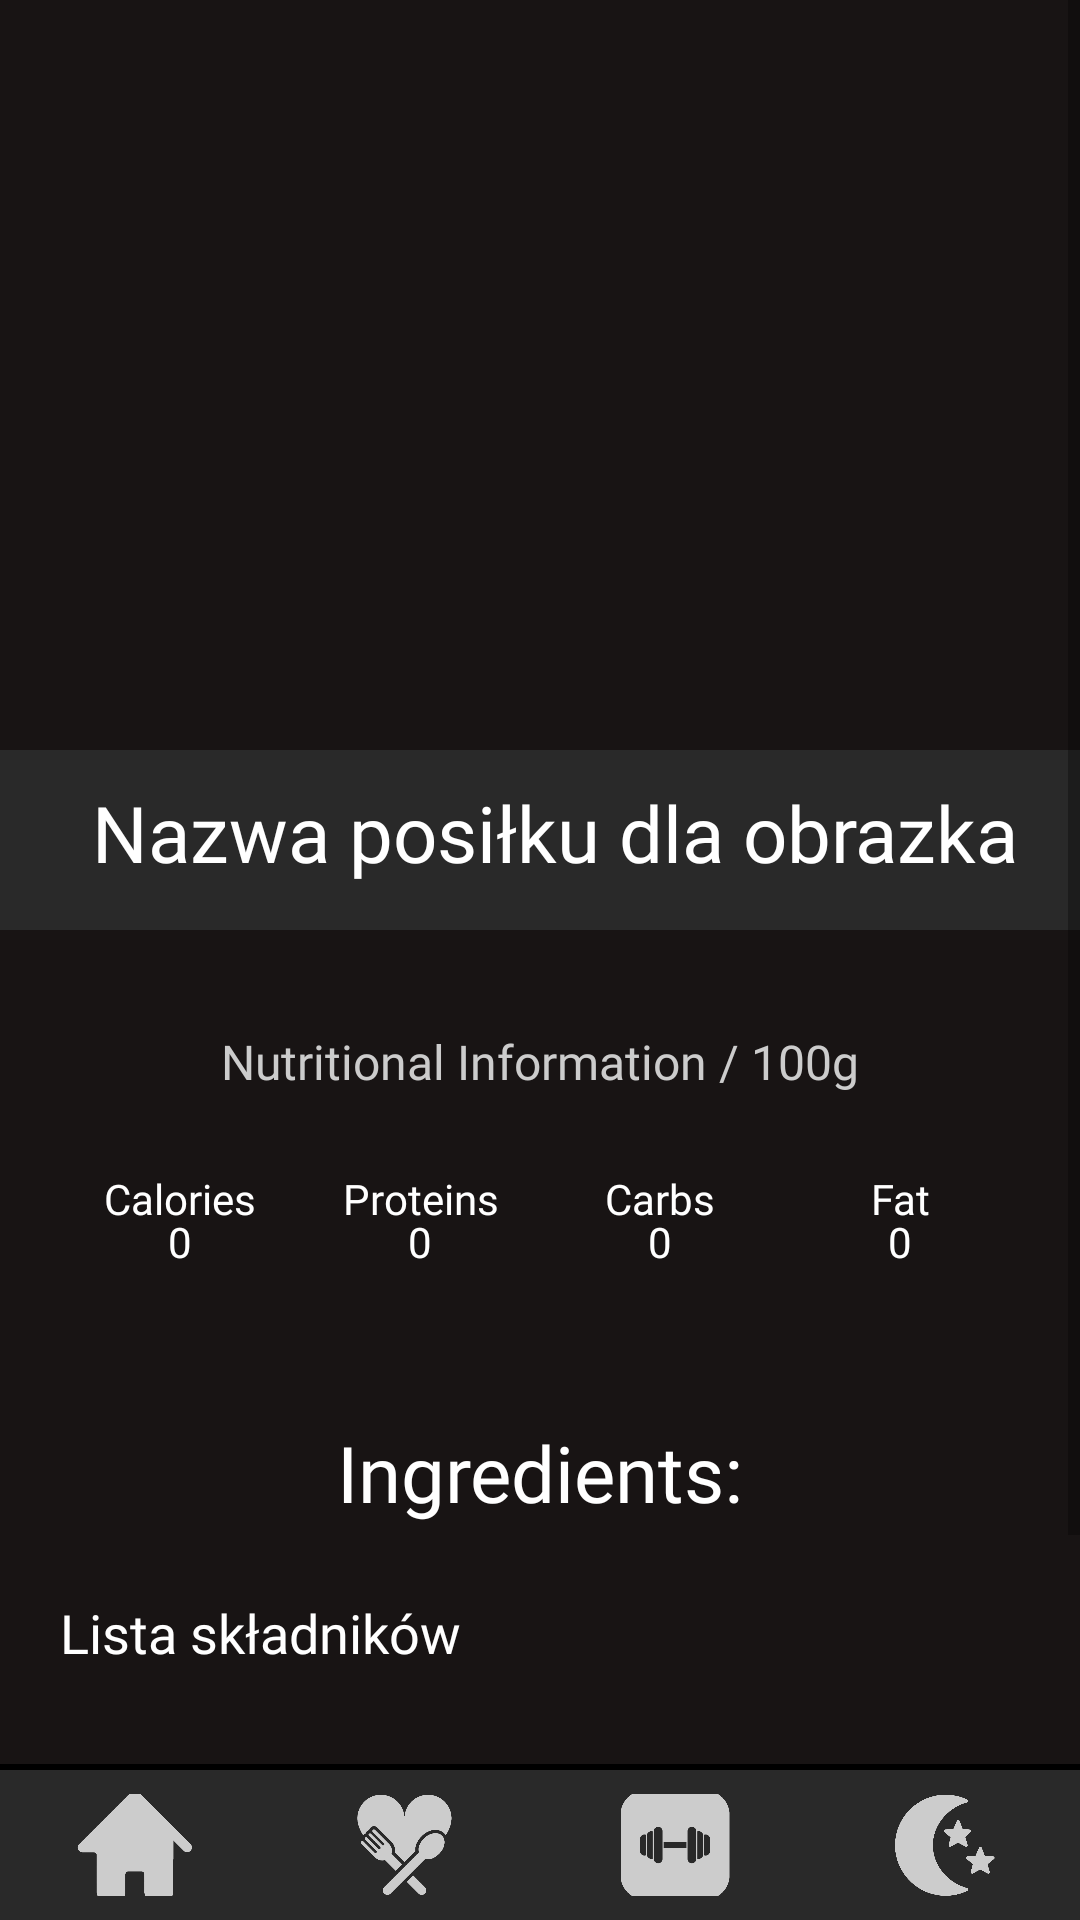

Write the Android layout XML for this screen, with the resource values it uses.
<!-- AndroidManifest.xml: application theme Theme.HealthlyAndroid -->
<!-- res/layout/activity_recipe.xml -->
<?xml version="1.0" encoding="utf-8"?>
<RelativeLayout xmlns:android="http://schemas.android.com/apk/res/android"
    xmlns:app="http://schemas.android.com/apk/res-auto"
    xmlns:tools="http://schemas.android.com/tools"
    android:layout_width="match_parent"
    android:layout_height="match_parent"
    tools:context=".RecipeActivity"
    android:background="#181414">



    <ScrollView
        android:layout_width="match_parent"
        android:layout_height="match_parent">


    <RelativeLayout
        android:layout_width="match_parent"
        android:layout_height="match_parent">


    <ImageView
        android:layout_width="match_parent"
        android:layout_height="250sp"
        android:scaleType="centerCrop"
        android:id="@+id/full_image">
    </ImageView>

        <ImageButton
            android:layout_width="wrap_content"
            android:layout_height="wrap_content"
            android:background="@drawable/back_arrow"
            android:layout_marginTop="45dp"
            android:id="@+id/back_button"
            android:layout_marginStart="30dp"/>


        <androidx.appcompat.widget.LinearLayoutCompat
        android:layout_width="match_parent"
        android:layout_height="60sp"
        android:layout_below="@id/full_image"
        android:background="@color/gray"
        android:id="@+id/linear1">


    <TextView
        android:layout_width="match_parent"
        android:layout_height="wrap_content"
        android:layout_below="@+id/full_image"
        android:id="@+id/meal_name"
        android:gravity="center"
        android:text="Nazwa posiłku dla obrazka"
        android:textColor="@color/white"
        android:textSize="26sp"
        android:layout_marginTop="10sp"
        android:layout_marginStart="10sp"
        android:fontFamily="@font/alkatr">
    </TextView>

    </androidx.appcompat.widget.LinearLayoutCompat>




    <androidx.appcompat.widget.LinearLayoutCompat
        android:layout_width="match_parent"
        android:layout_height="40sp"
        android:layout_below="@id/linear1"
        android:layout_marginTop="30sp"
        android:id="@+id/linear2"
        >

        <TextView
            android:layout_width="match_parent"
            android:layout_height="wrap_content"
            android:layout_marginTop="3sp"
            android:text="Nutritional Information / 100g"
            android:textColor="@color/grey_300"
            android:fontFamily="@font/alkatr"
            android:textSize="16sp"
            android:gravity="center">

        </TextView>

    </androidx.appcompat.widget.LinearLayoutCompat>








    <androidx.appcompat.widget.LinearLayoutCompat
        android:layout_width="match_parent"
        android:layout_height="60dp"
        android:layout_below="@id/linear2"
        android:layout_marginTop="0sp"
        android:id="@+id/linear3"
        android:background="@drawable/rounded_grey_home_button"
        android:layout_marginStart="20sp"
        android:layout_marginEnd="20sp"
        >


        <LinearLayout
            android:layout_marginTop="10sp"
            android:layout_width="0dp"
            android:layout_height="wrap_content"
            android:orientation="vertical"
            android:layout_weight="1">

            <TextView
                android:layout_width="wrap_content"
                android:layout_height="wrap_content"
                android:text="Calories"
                android:fontFamily="@font/alkatr"
                android:textColor="@color/white"
                android:gravity="center"
                android:layout_gravity="center_horizontal" />

            <TextView
                android:id="@+id/calories_text_view"
                android:layout_width="wrap_content"
                android:layout_height="wrap_content"
                android:text="0"
                android:textColor="@color/white"
                android:layout_marginTop="-5dp"
                android:fontFamily="@font/alkatr"
                android:gravity="center"
                android:layout_gravity="center_horizontal" />

        </LinearLayout>


    <LinearLayout
        android:layout_marginTop="10sp"
        android:layout_width="0dp"
        android:layout_height="wrap_content"
        android:orientation="vertical"
        android:layout_weight="1">

        <TextView
            android:layout_width="wrap_content"
            android:layout_height="wrap_content"
            android:text="Proteins"
            android:fontFamily="@font/alkatr"
            android:textColor="@color/white"
            android:gravity="center"
            android:layout_gravity="center_horizontal" />

        <TextView
            android:id="@+id/proteins_text_view"
            android:layout_width="wrap_content"
            android:layout_height="wrap_content"
            android:text="0"
            android:textColor="@color/white"
            android:layout_marginTop="-5dp"
            android:fontFamily="@font/alkatr"
            android:gravity="center"
            android:layout_gravity="center_horizontal" />

    </LinearLayout>

    <LinearLayout
        android:layout_marginTop="10sp"
        android:layout_width="0dp"
        android:layout_height="wrap_content"
        android:orientation="vertical"
        android:layout_weight="1">

        <TextView
            android:layout_width="wrap_content"
            android:layout_height="wrap_content"
            android:text="Carbs"
            android:fontFamily="@font/alkatr"
            android:textColor="@color/white"
            android:gravity="center"
            android:layout_gravity="center_horizontal" />

        <TextView
            android:id="@+id/carbs_text_view"
            android:layout_width="wrap_content"
            android:layout_height="wrap_content"
            android:text="0"
            android:layout_marginTop="-5dp"
            android:fontFamily="@font/alkatr"
            android:textColor="@color/white"
            android:gravity="center"
            android:layout_gravity="center_horizontal" />

    </LinearLayout>

    <LinearLayout
        android:layout_marginTop="10sp"
        android:layout_width="0dp"
        android:layout_height="wrap_content"
        android:orientation="vertical"
        android:layout_weight="1">

        <TextView
            android:layout_width="wrap_content"
            android:layout_height="wrap_content"
            android:text="Fat"
            android:fontFamily="@font/alkatr"
            android:textColor="@color/white"
            android:gravity="center"
            android:layout_gravity="center_horizontal" />

        <TextView
            android:id="@+id/fat_text_view"
            android:layout_width="wrap_content"
            android:layout_height="wrap_content"
            android:text="0"
            android:layout_marginTop="-5dp"
            android:fontFamily="@font/alkatr"
            android:textColor="@color/white"
            android:gravity="center"
            android:layout_gravity="center_horizontal" />

    </LinearLayout>

</androidx.appcompat.widget.LinearLayoutCompat>

    <TextView
        android:layout_width="match_parent"
        android:layout_height="42sp"
        android:layout_below="@+id/linear3"
        android:layout_marginTop="30sp"
        android:text="Ingredients:"
        android:gravity="center"
        android:textColor="@color/white"
        android:fontFamily="@font/alkatr"
        android:textSize="26sp"
        android:background="@drawable/rounded_grey_home_button"
        android:layout_marginStart="10sp"
        android:layout_marginEnd="10sp"
        android:id="@+id/ingredients">

    </TextView>


    <TextView
        android:layout_width="match_parent"
        android:layout_height="wrap_content"
        android:text="Lista składników"
        android:layout_below="@id/ingredients"
        android:textColor="@color/white"
        android:fontFamily="@font/alkatr"
        android:layout_marginStart="20dp"
        android:layout_marginEnd="10dp"
        android:textSize="18sp"
        android:layout_marginTop="20sp"
        android:id="@+id/ingredients_list">

    </TextView>

    <TextView
        android:layout_width="match_parent"
        android:layout_height="42sp"
        android:layout_below="@id/ingredients_list"
        android:id="@+id/recipe"
        android:text="Recipe"
        android:textColor="@color/white"
        android:gravity="center"
        android:textSize="26sp"
        android:background="@drawable/rounded_grey_home_button"
        android:layout_marginStart="10sp"
        android:layout_marginEnd="10sp"
        android:fontFamily="@font/alkatr"
        android:layout_marginTop="30sp">

    </TextView>

    <TextView
        android:layout_width="match_parent"
        android:layout_height="wrap_content"
        android:text="Receptura"
        android:layout_below="@id/recipe"
        android:id="@+id/recipe_text"
        android:fontFamily="@font/alkatr"
        android:textColor="@color/white"
        android:textSize="18sp"
        android:layout_marginEnd="10sp"
        android:layout_marginStart="20sp"
        android:layout_marginTop="20sp">

    </TextView>



        <androidx.appcompat.widget.AppCompatButton
            android:layout_width="match_parent"
            android:layout_height="wrap_content"
            android:layout_below="@id/recipe_text"
            android:background="@drawable/rounded_green_button"
            android:layout_marginStart="100sp"
            android:layout_marginEnd="100sp"
            android:text="Add to Database"
            android:fontFamily="@font/alkatr"
            android:textSize="16sp"
            android:id="@+id/add_meal"
            android:layout_marginTop="20sp">

        </androidx.appcompat.widget.AppCompatButton>

        <Space
            android:layout_width="match_parent"
            android:layout_height="60dp"
            android:layout_below="@id/add_meal"/>


    </RelativeLayout>
    </ScrollView>
    <com.google.android.material.bottomnavigation.BottomNavigationView
        android:id="@+id/bottom_navigation"
        android:layout_width="match_parent"
        android:layout_height="50dp"
        android:layout_alignParentBottom="true"
        app:menu="@menu/bottom_navigation_menu"
        app:itemTextColor="@color/white"
        app:itemIconTint="@color/grey_300"
        android:background="@color/gray"
        app:itemIconSize="40sp"/>

    <View
        android:layout_width="match_parent"
        android:layout_height="2dp"
        android:background="@color/black"
        android:layout_above="@id/bottom_navigation"/>


</RelativeLayout>
<!-- resources referenced by this layout -->
<resources>
  <color name="black">#FF000000</color>
  <color name="gray">#292929</color>
  <color name="grey_300">#CCCCCC</color>
  <color name="white">#FFFFFFFF</color>
  <!-- drawable rounded_green_button (drawable) -->
  <selector xmlns:android="http://schemas.android.com/apk/res/android">
      <item android:state_pressed="true">
          <shape android:shape="rectangle">
              <corners android:radius="10dp" />
              <solid android:color="#25ba3a" />
          </shape>
      </item>
      <item>
          <shape android:shape="rectangle">
              <corners android:radius="10dp" />
              <solid android:color="#25ba3a" />
          </shape>
      </item>
  </selector>
  <style name="Theme.HealthlyAndroid" parent="Theme.MaterialComponents.DayNight.DarkActionBar">
          
          <item name="colorPrimary">@color/purple_500</item>
          <item name="colorPrimaryVariant">@color/purple_700</item>
  
          
          <item name="colorSecondary">@color/teal_200</item>
          <item name="colorSecondaryVariant">@color/teal_700</item>
          <item name="colorOnSecondary">@color/black</item>
  
          
          <item name="android:statusBarColor">@android:color/transparent</item>
  
          
          <item name="android:windowLightStatusBar">true</item>
      </style>
  <color name="purple_500">#FF6200EE</color>
  <color name="purple_700">#FF3700B3</color>
  <color name="teal_200">#FF03DAC5</color>
  <color name="teal_700">#FF018786</color>
</resources>
